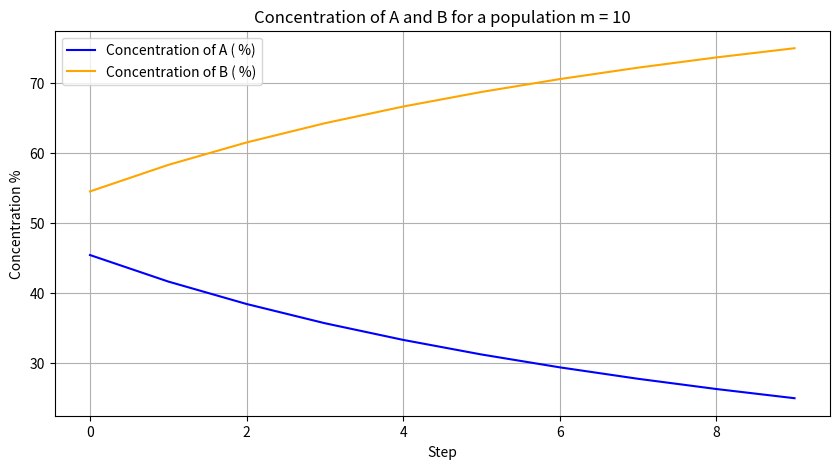

Reproduce this figure in Python.
'''
Name: Angelina Patterson
Start Date: 7/3/25 and 7/16/25
Description:The purpose of this program is to simulate the results from Figure 1 of Section 2.21.
Second practice attempt with no random selection.
Refrence: Example 1 under section 2.21 from the paper "Artificial Chemistries—A Review" by "P . Dittrich et al. "
'''
import numpy as np
import matplotlib.pyplot as plt

#Define molecules
molecules = {"A": 5, "B": 5} # store into a dictionary
# keeps tracks of the reactions that occur while the program runs
updated_molecules = []
#Define the reactions r1 - r4
def r1(molecules):
    if molecules["A"] >= 2:
        molecules["B"] += 1
    # for returning a value
        return True
    return None
def r2(molecules):
    if molecules["A"] >= 1 and molecules["B"] >= 1:
        molecules["B"] += 1
        return True
    return None
def r3(molecules):
    if molecules["B"] >= 1 and molecules["A"] >= 1:
        molecules["B"] += 1
        return True
    return None
def r4(molecules):
    if molecules["B"] >= 2:
        molecules["A"] += 1
        return True
    return None
# store r1 - r4 into an array to be randomly selected
reactions = [r1, r2, r3, r4]
for step in range(10):
    # if the reaction cannot occur
    reaction_occur = False

    for reaction in reactions:
        # check reaction
        run_results = reaction(molecules)

        # for when a reaction occurs
        if run_results:
            # convert molecule count to %
            total = molecules["A"] + molecules["B"]
            percentage_A = (molecules["A"] / total) * 100
            percentage_B = (molecules["B"] / total) * 100
            updated_molecules.append((step, percentage_A, percentage_B))

            # to see if the reaction is valid
            reaction_occur = True
            break

    # after applying all the reactions and if none works it will break
    if not reaction_occur:
        break

# plot the reactions on to a plot
# Unpack the tuples into separate step, concentration a and b
steps, Concentration_A, Concentration_B = zip(*updated_molecules)
# creating the plot
plt.figure(figsize=(10, 5))
plt.plot(steps, Concentration_A, label="Concentration of A ( %)", color="blue")
plt.plot(steps, Concentration_B, label="Concentration of B ( %)", color="orange")
# Labels for the plot
plt.xlabel("Step")
plt.ylabel("Concentration %")
plt.title("Concentration of A and B for a population m = 10")
plt.legend()
plt.grid(True)
# print the plot
plt.show()